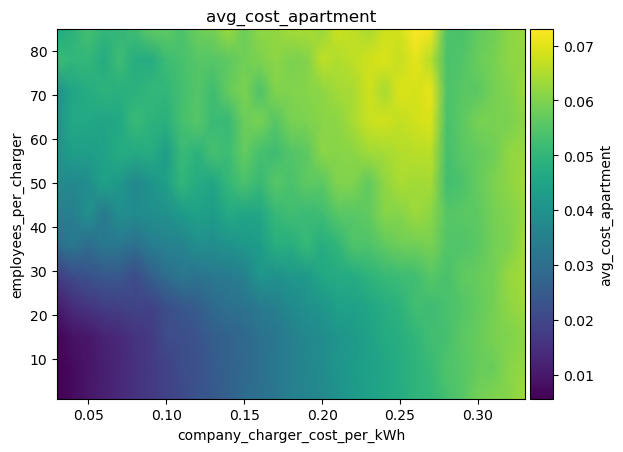

The data file committed next to this chart (first rows):
employees_per_charger\company_charger_co…, 0.03, 0.04, 0.05, 0.060000000000000005, 0.07, 0.08000000000000002, 0.09000000000000001, 0.1, 0.11000000000000001, 0.12000000000000002, 0.13, 0.14, 0.15000000000000002, 0.16000000000000003, 0.17, 0.18000000000000002, 0.19000000000000003, 0.20000000000000004, 0.21000000000000005, 0.22000000000000003, 0.23000000000000004, 0.24000000000000005, 0.25
1, 0.005634, 0.007481, 0.009589, 0.01166, 0.01328, 0.01535, 0.01718, 0.01901, 0.02057, 0.02322, 0.02446, 0.02629, 0.02939, 0.03084, 0.03208, 0.03502, 0.03638, 0.0377, 0.03973, 0.04236, 0.04406, 0.04592, 0.0472
8, 0.00562, 0.00761, 0.009511, 0.01128, 0.01307, 0.01535, 0.01713, 0.01901, 0.02123, 0.02222, 0.02464, 0.02678, 0.02808, 0.03037, 0.03281, 0.0346, 0.03663, 0.03823, 0.04099, 0.04263, 0.04387, 0.04532, 0.0475
15, 0.006273, 0.009008, 0.009778, 0.01218, 0.01341, 0.01538, 0.01703, 0.02098, 0.02164, 0.02315, 0.02548, 0.02687, 0.02827, 0.03072, 0.03248, 0.03469, 0.03709, 0.03824, 0.04077, 0.04207, 0.04431, 0.04682, 0.04785
22, 0.01082, 0.01453, 0.01619, 0.01786, 0.01859, 0.01954, 0.01893, 0.02175, 0.02395, 0.02539, 0.02892, 0.03059, 0.03166, 0.03344, 0.03474, 0.0379, 0.03937, 0.04091, 0.04391, 0.04404, 0.04559, 0.04766, 0.04926
29, 0.01798, 0.02141, 0.02297, 0.02388, 0.02424, 0.02131, 0.02603, 0.03004, 0.03271, 0.03146, 0.03298, 0.03358, 0.03497, 0.04142, 0.03983, 0.04158, 0.04221, 0.04613, 0.04682, 0.04719, 0.04949, 0.05113, 0.05194
36, 0.02988, 0.03277, 0.02952, 0.03277, 0.03263, 0.0303, 0.03411, 0.03537, 0.0358, 0.0392, 0.03866, 0.04014, 0.04169, 0.0429, 0.0481, 0.04781, 0.05114, 0.04752, 0.04995, 0.05447, 0.05429, 0.0566, 0.05821
43, 0.03453, 0.0344, 0.03942, 0.03306, 0.03905, 0.03817, 0.03883, 0.03957, 0.04238, 0.04417, 0.04273, 0.04653, 0.04516, 0.04564, 0.05079, 0.05226, 0.05134, 0.05221, 0.05541, 0.05563, 0.05667, 0.06069, 0.06039
50, 0.03857, 0.03709, 0.03874, 0.04432, 0.04144, 0.03698, 0.04041, 0.0437, 0.04994, 0.04688, 0.04562, 0.05054, 0.0538, 0.05108, 0.05543, 0.05361, 0.05644, 0.05588, 0.06036, 0.06012, 0.05663, 0.06155, 0.06443
57, 0.03979, 0.04335, 0.04322, 0.04434, 0.04746, 0.04657, 0.04761, 0.04304, 0.05131, 0.04894, 0.05314, 0.05191, 0.0572, 0.05311, 0.05218, 0.05494, 0.05598, 0.06144, 0.06079, 0.06132, 0.06352, 0.06383, 0.06536
64, 0.04012, 0.04649, 0.04614, 0.04526, 0.04601, 0.05139, 0.04929, 0.04853, 0.05318, 0.05534, 0.0513, 0.0511, 0.05801, 0.05931, 0.05518, 0.05927, 0.0597, 0.0611, 0.06122, 0.06427, 0.06761, 0.06824, 0.06674
71, 0.04038, 0.04558, 0.04733, 0.04914, 0.0483, 0.04879, 0.05057, 0.05002, 0.05295, 0.05508, 0.05243, 0.05714, 0.05977, 0.05425, 0.06032, 0.05996, 0.06074, 0.06149, 0.06356, 0.06428, 0.06821, 0.06417, 0.06944
78, 0.05149, 0.04993, 0.05044, 0.04704, 0.05213, 0.04763, 0.04686, 0.05173, 0.05335, 0.05538, 0.05533, 0.05623, 0.05835, 0.05968, 0.06163, 0.05942, 0.0602, 0.06644, 0.06497, 0.06619, 0.06815, 0.06928, 0.0672
85, 0.04569, 0.04921, 0.05303, 0.05009, 0.05034, 0.05239, 0.05624, 0.0565, 0.05397, 0.05795, 0.05899, 0.06277, 0.05775, 0.0616, 0.06211, 0.06382, 0.06449, 0.0625, 0.0676, 0.0666, 0.06413, 0.06788, 0.06843
